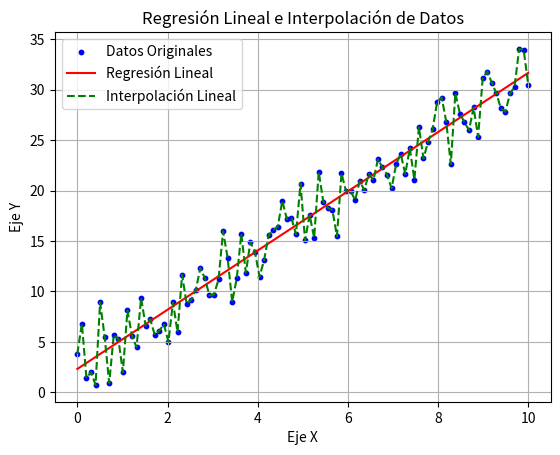

Write Python code to recreate this figure.
"""
Enunciado:
Explora el análisis de datos mediante la realización de una regresión lineal y la interpolación de un conjunto de datos.
Este ejercicio se centra en el uso de scipy.optimize para llevar a cabo una regresión lineal y en la aplicación de
scipy.interpolate para la interpolación de datos.

Implementa la función linear_regression_and_interpolation(data_x, data_y) que realice lo siguiente:
    - Regresión Lineal: Ajustar una regresión lineal a los datos proporcionados.
    - Interpolación: Crear una interpolación lineal de los mismos datos.

Adicionalmente, implementa la función plot_results(data_x, data_y, results) para graficar los datos originales,
la regresión lineal y la interpolación.

Parámetros:
    - data_x (List[float]): Lista de valores en el eje x.
    - data_y (List[float]): Lista de valores en el eje y correspondientes a data_x.
    - results (Dict): Resultados de la regresión lineal e interpolación.

Ejemplo:
    - Entrada:
        data_x = np.linspace(0, 10, 100)
        data_y = 3 - data_x + 2 + np.random.normal(0, 0.5, 100) # Datos con tendencia lineal y algo de ruido
    - Ejecución:
        results = linear_regression_and_interpolation(data_x, data_y)
        plot_results(data_x, data_y, results)
    - Salida:
        Un gráfico mostrando los datos originales, la regresión lineal y la interpolación.
"""

from scipy import interpolate
import numpy as np
import matplotlib.pyplot as plt
import typing as t


def linear_regression_and_interpolation(
    data_x: t.List[float], data_y: t.List[float]
) -> t.Dict[str, t.Any]:
    # Write here your code
    # Ajuste de regresión lineal
    coefficients = np.polyfit(data_x, data_y, 1)
    linear_fit = np.poly1d(coefficients)
    # Interpolación lineal
    linear_interp = interpolate.interp1d(data_x, data_y, kind='linear', fill_value='extrapolate')
    # Crear un diccionario con los resultados
    results = {
        'linear_fit': linear_fit,
        'linear_interp': linear_interp,
        'coefficients': coefficients
    }
    return results  # type: ignore

    pass


def plot_results(data_x: t.List[float], data_y: t.List[float], results: t.Dict):
    # Write here your 
    # Graficar los datos originales
    plt.scatter(data_x, data_y, label='Datos Originales', color='blue', s=10)
    # Graficar la regresión lineal
    x_fit = np.linspace(min(data_x), max(data_x), 100)
    y_fit = results['linear_fit'](x_fit)
    plt.plot(x_fit, y_fit, label='Regresión Lineal', color='red')
    # Graficar la interpolación
    y_interp = results['linear_interp'](x_fit)
    plt.plot(x_fit, y_interp, label='Interpolación Lineal', color='green', linestyle='--')
    # Configurar el gráfico
    plt.title('Regresión Lineal e Interpolación de Datos')
    plt.xlabel('Eje X')
    plt.ylabel('Eje Y')
    plt.legend()
    plt.grid()
    plt.show()


    pass


# Si quieres probar tu código, descomenta las siguientes líneas y ejecuta el script
data_x = np.linspace(0, 10, 100)
data_y = 3 * data_x + 2 + np.random.normal(0, 2, 100)
results = linear_regression_and_interpolation(data_x, data_y)
plot_results(data_x, data_y, results)
